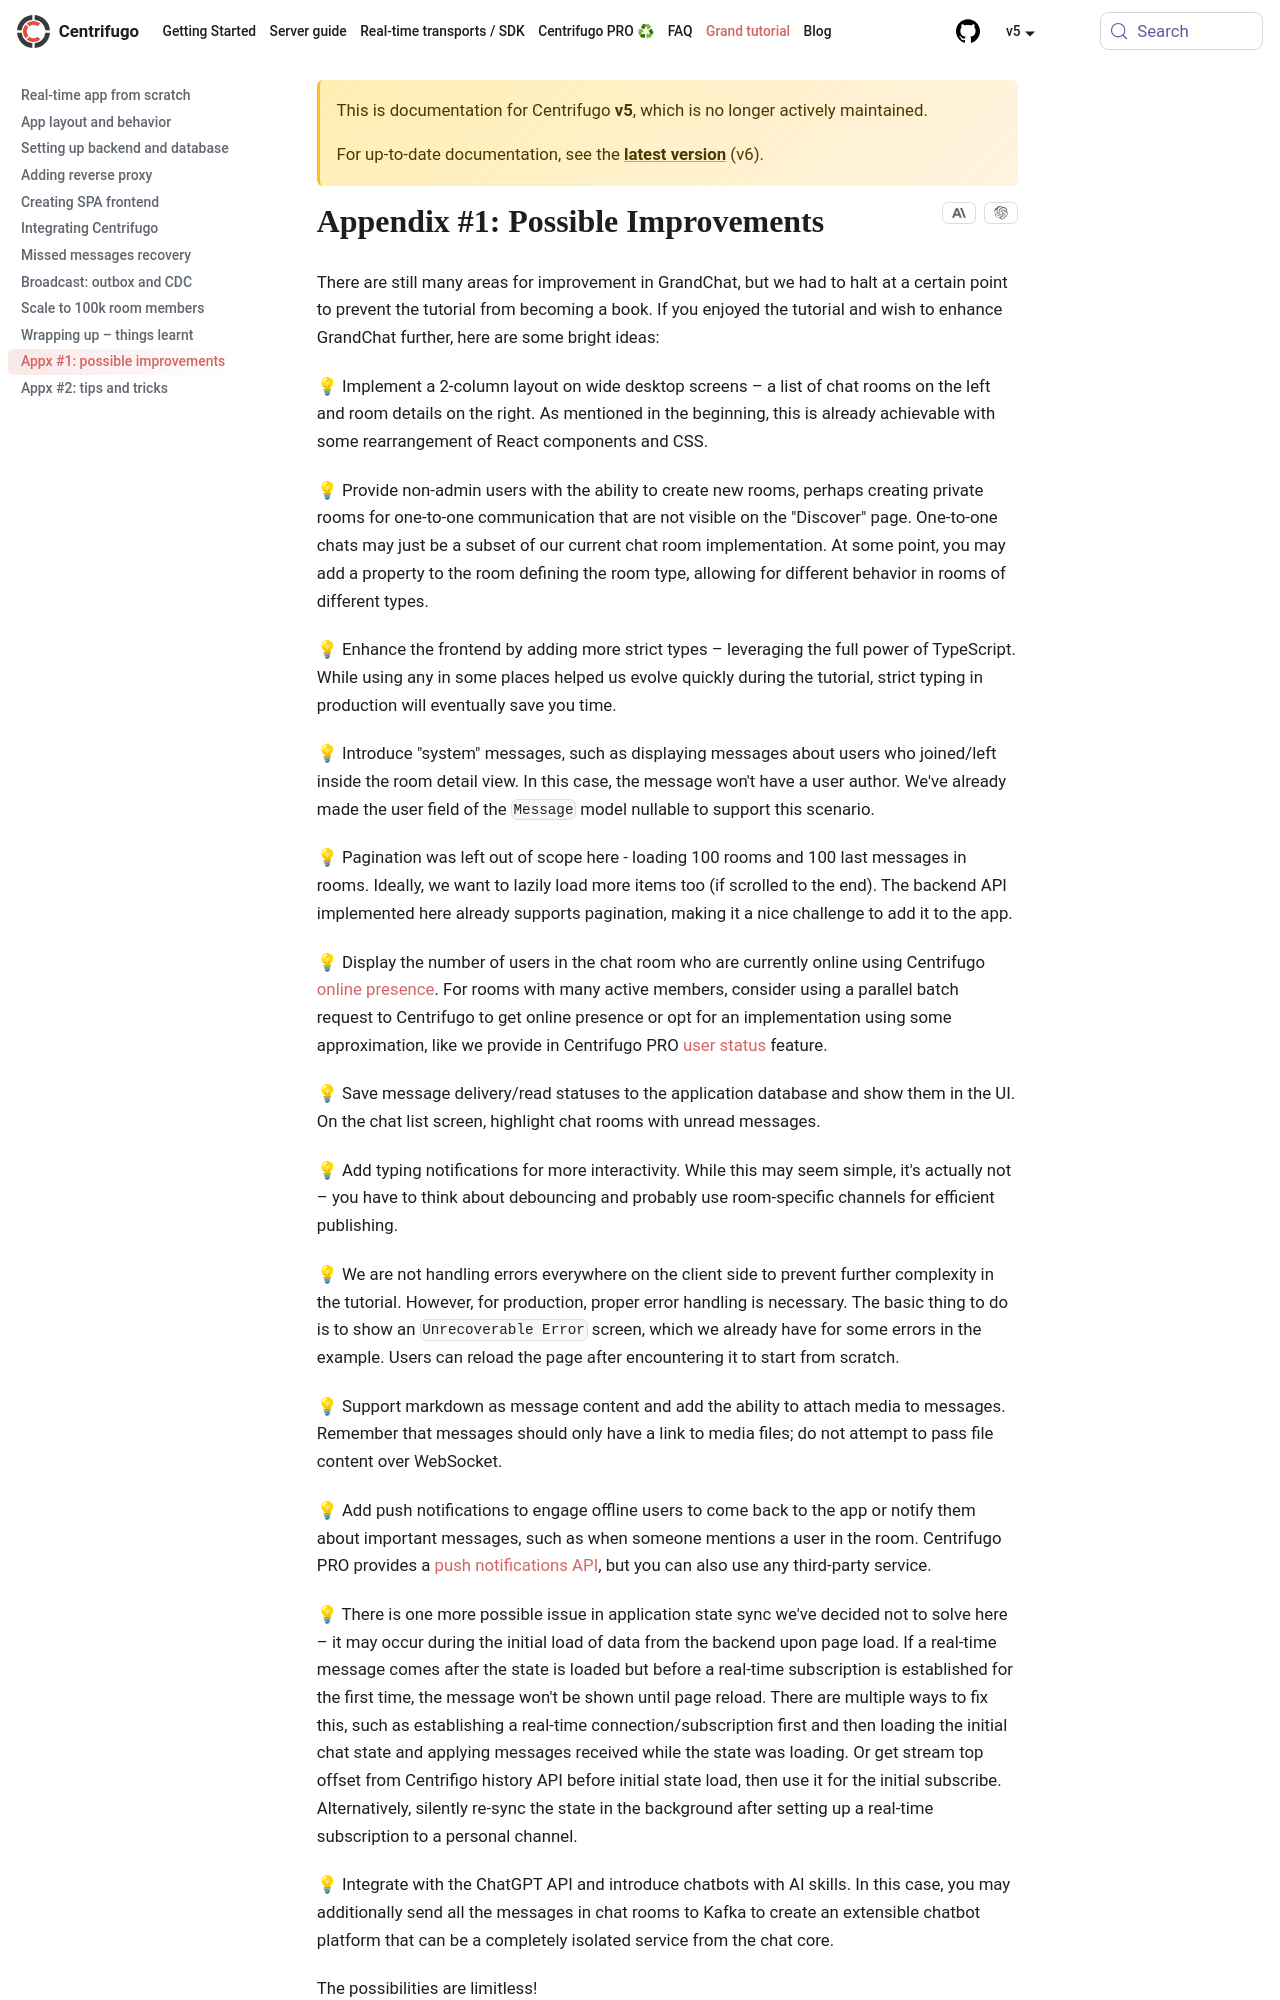

repository: centrifugal/centrifugal.dev · page: docs/5/tutorial/improvements.html · generator: docusaurus

---
description: "Ideas to improve the GrandChat tutorial app: pagination, typing indicators, push notifications, markdown support, AI chatbots, and more."
id: improvements
sidebar_label: "Appx #1: Possible improvements"
title: "Appendix #1: Possible Improvements"
---

There are still many areas for improvement in GrandChat, but we had to halt at a certain point to prevent the tutorial from becoming a book. If you enjoyed the tutorial and wish to enhance GrandChat further, here are some bright ideas:

💡 Provide non-admin users with the ability to create new rooms, perhaps creating private rooms for one-to-one communication that are not visible on the "Discover" page. One-to-one chats may just be a subset of our current chat room implementation. At some point, you may add a property to the room defining the room type, allowing for different behavior in rooms of different types.

💡 Introduce "system" messages, such as displaying messages about users who joined/left inside the room detail view. In this case, the message won't have a user author. We've already made the user field of the `Message` model nullable to support this scenario.

💡 Pagination was left out of scope here - loading 100 rooms and 100 last messages in rooms. Ideally, we want to lazily load more items too (if scrolled to the end). The backend API implemented here already supports pagination, making it a nice challenge to add it to the app.

💡 Display the number of users in the chat room who are currently online using Centrifugo [online presence](../server/presence.md). For rooms with many active members, consider using a parallel batch request to Centrifugo to get online presence or opt for an implementation using some approximation, like we provide in Centrifugo PRO [user status](../pro/user_status.md) feature.

💡 Save message delivery/read statuses to the application database and show them in the UI. On the chat list screen, highlight chat rooms with unread messages.

💡 Add typing notifications for more interactivity. While this may seem simple, it's actually not – you have to think about debouncing and probably use room-specific channels for efficient publishing.

💡 We are not handling errors everywhere on the client side to prevent further complexity in the tutorial. However, for production, proper error handling is necessary. The basic thing to do is to show an `Unrecoverable Error` screen, which we already have for some errors in the example. Users can reload the page after encountering it to start from scratch.

💡 Support markdown as message content and add the ability to attach media to messages. Remember that messages should only have a link to media files; do not attempt to pass file content over WebSocket.

💡 [Add push notifications](./push_notifications.md) to engage offline users to come back to the app or notify them about important messages, such as when someone mentions a user in the room. Centrifugo PRO provides a [push notifications API](../pro/push_notifications.md), but you can also use any third-party service.
